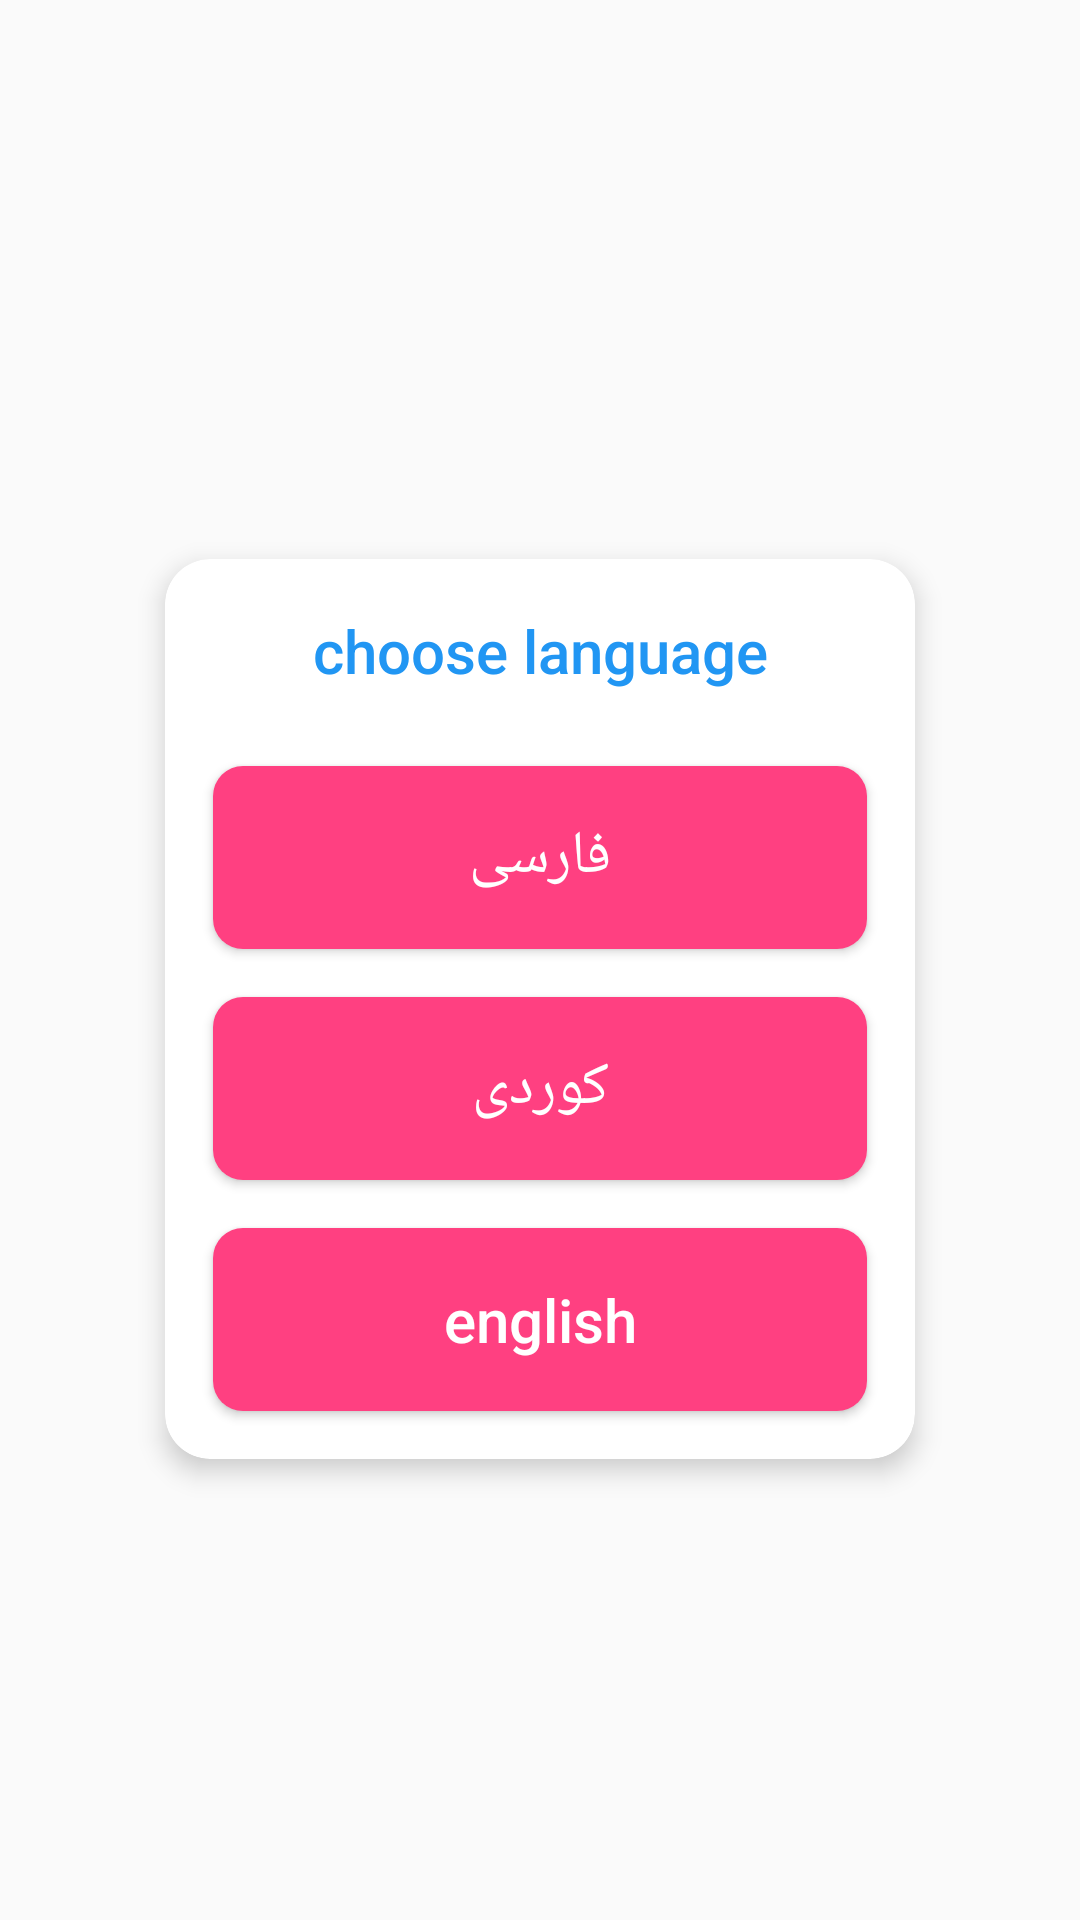

Android layout source for this screen:
<!-- AndroidManifest.xml: application theme AppTheme -->
<!-- res/layout/language_dialog.xml -->
<?xml version="1.0" encoding="utf-8"?>
<android.support.constraint.ConstraintLayout xmlns:android="http://schemas.android.com/apk/res/android"
    android:layout_width="wrap_content"
    android:layout_height="wrap_content"
    xmlns:app="http://schemas.android.com/apk/res-auto"
    android:background="@android:color/transparent">

    <android.support.v7.widget.CardView
        android:layout_width="wrap_content"
        android:layout_height="wrap_content"
        android:layout_marginBottom="8dp"
        android:layout_marginEnd="8dp"
        android:layout_marginLeft="8dp"
        android:layout_marginRight="8dp"
        android:layout_marginStart="8dp"
        android:layout_marginTop="8dp"
        app:cardCornerRadius="15dp"
        app:cardElevation="5dp"
        app:layout_constraintBottom_toBottomOf="parent"
        app:layout_constraintEnd_toEndOf="parent"
        app:layout_constraintStart_toStartOf="parent"
        app:layout_constraintTop_toTopOf="parent"
        app:layout_constraintVertical_bias="0.55"
        >

        <android.support.constraint.ConstraintLayout
            android:layout_width="250dp"
            android:layout_height="300dp"
            app:layout_constraintBottom_toBottomOf="parent"
            app:layout_constraintEnd_toEndOf="parent"
            app:layout_constraintStart_toStartOf="parent"
            app:layout_constraintTop_toTopOf="parent">

            <TextView
                android:id="@+id/textView"
                android:layout_width="0dp"
                android:layout_height="0dp"
                android:layout_marginEnd="8dp"
                android:layout_marginLeft="8dp"
                android:layout_marginRight="8dp"
                android:layout_marginStart="8dp"
                android:gravity="center"
                android:text="@string/choose"
                android:textAppearance="@style/TextAppearance.AppCompat.Title"
                android:textColor="@color/colorPrimary"
                app:layout_constraintBottom_toTopOf="@+id/btnFA"
                app:layout_constraintEnd_toEndOf="parent"
                app:layout_constraintStart_toStartOf="parent"
                app:layout_constraintTop_toTopOf="parent" />

            <android.support.v7.widget.AppCompatButton
                android:id="@+id/btnFA"
                android:layout_width="0dp"
                android:layout_height="0dp"
                android:layout_marginBottom="8dp"
                android:layout_marginEnd="16dp"
                android:layout_marginLeft="16dp"
                android:layout_marginRight="16dp"
                android:layout_marginStart="16dp"
                android:layout_marginTop="8dp"
                android:background="@drawable/btn_ronud_rect_red"
                android:text="@string/persian"
                android:textAppearance="@style/TextAppearance.AppCompat.Title"
                android:textColor="@android:color/background_light"
                app:layout_constraintBottom_toTopOf="@+id/btnKU"
                app:layout_constraintEnd_toEndOf="parent"
                app:layout_constraintStart_toStartOf="parent"
                app:layout_constraintTop_toBottomOf="@+id/textView" />

            <android.support.v7.widget.AppCompatButton
                android:id="@+id/btnEN"
                android:layout_width="0dp"
                android:layout_height="0dp"
                android:layout_marginBottom="16dp"
                android:layout_marginEnd="16dp"
                android:layout_marginLeft="16dp"
                android:layout_marginRight="16dp"
                android:layout_marginStart="16dp"
                android:layout_marginTop="8dp"
                android:background="@drawable/btn_ronud_rect_red"
                android:text="@string/english"
                android:textAppearance="@style/TextAppearance.AppCompat.Title"
                android:textColor="@android:color/background_light"
                app:layout_constraintBottom_toBottomOf="parent"
                app:layout_constraintEnd_toEndOf="parent"
                app:layout_constraintStart_toStartOf="parent"
                app:layout_constraintTop_toBottomOf="@+id/btnKU" />

            <android.support.v7.widget.AppCompatButton
                android:id="@+id/btnKU"
                android:layout_width="0dp"
                android:layout_height="0dp"
                android:layout_marginBottom="8dp"
                android:layout_marginEnd="16dp"
                android:layout_marginLeft="16dp"
                android:layout_marginRight="16dp"
                android:layout_marginStart="16dp"
                android:layout_marginTop="8dp"
                android:background="@drawable/btn_ronud_rect_red"
                android:text="@string/kurdish"
                android:textAppearance="@style/TextAppearance.AppCompat.Title"
                android:textColor="@android:color/background_light"
                app:layout_constraintBottom_toTopOf="@+id/btnEN"
                app:layout_constraintEnd_toEndOf="parent"
                app:layout_constraintStart_toStartOf="parent"
                app:layout_constraintTop_toBottomOf="@+id/btnFA" />

        </android.support.constraint.ConstraintLayout>
    </android.support.v7.widget.CardView>
</android.support.constraint.ConstraintLayout>
<!-- resources referenced by this layout -->
<resources>
  <color name="colorPrimary">#2196f3</color>
  <!-- drawable btn_ronud_rect_red (drawable) -->
  <shape xmlns:android="http://schemas.android.com/apk/res/android">
      <gradient
          android:endColor="@color/colorAccent"
          android:centerColor="@color/colorAccent"
          android:startColor="@color/colorAccent"
          android:angle="270" />
      <corners
          android:radius="10dp" />
  </shape>
  <string name="choose">choose language</string>
  <string name="english">english</string>
  <string name="kurdish">کوردی</string>
  <string name="persian">فارسی</string>
  <style name="AppTheme" parent="Base.Theme.AppCompat.Light.DarkActionBar">
          
          <item name="android:windowActionBarOverlay">true</item>
          <item name="colorPrimary">@color/colorPrimary</item>
          <item name="colorPrimaryDark">@color/colorPrimaryDark</item>
          <item name="colorAccent">@color/colorAccent</item>
      </style>
  <color name="colorAccent">#FF4081</color>
  <color name="colorPrimaryDark">#1976d2</color>
</resources>
